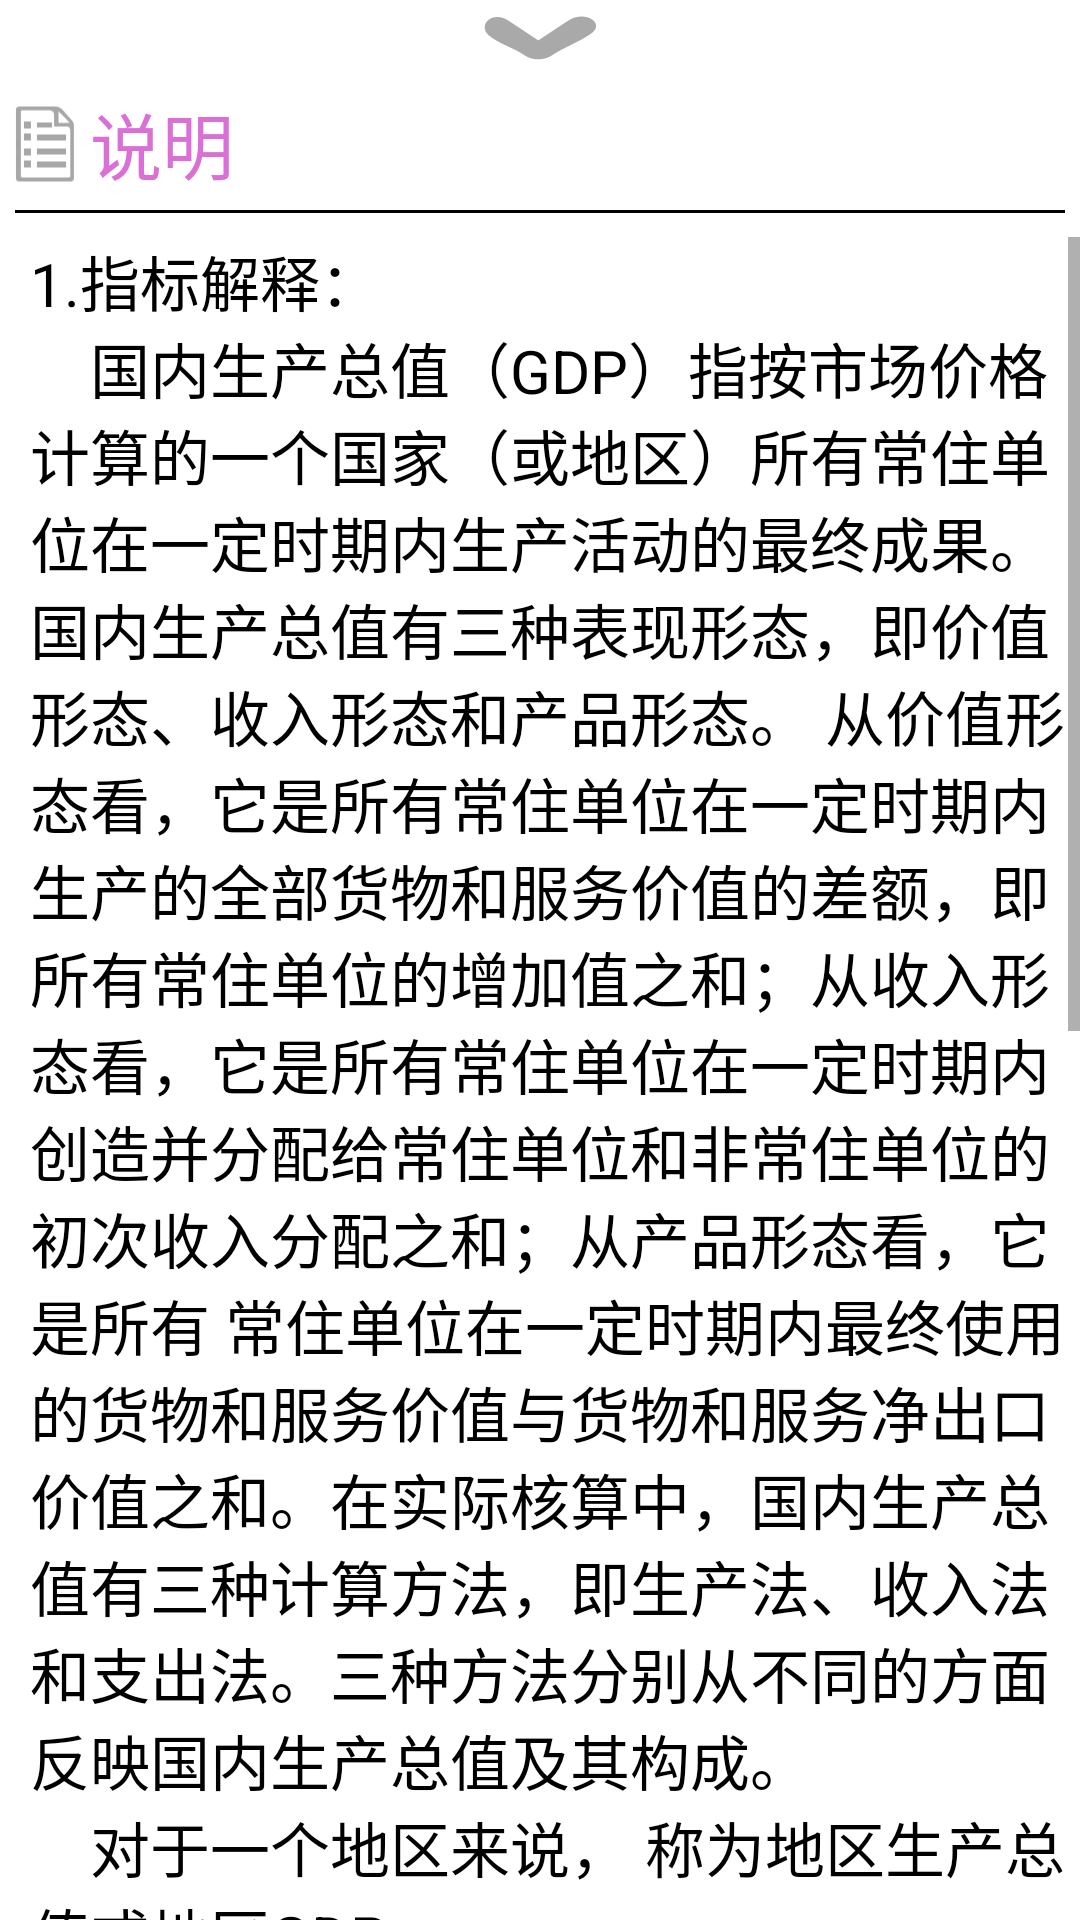

Here is an Android app screen rendered from its layout file. Give the layout XML and the strings, colors and styles it references.
<!-- AndroidManifest.xml: fallback theme Theme.MaterialComponents.DayNight.NoActionBar -->
<!-- res/layout/detail_explain_activity.xml -->
<RelativeLayout xmlns:android="http://schemas.android.com/apk/res/android"
    xmlns:tools="http://schemas.android.com/tools"
    android:layout_width="fill_parent"
    android:layout_height="fill_parent"
    android:background="@color/white" >

    <RelativeLayout
        android:id="@+id/detail_explain_title_layout"
        android:layout_width="fill_parent"
        android:layout_height="wrap_content"
        android:layout_alignParentTop="true"  >

        <ImageButton
            android:id="@+id/detail_explain_RebackButton"
            android:layout_width="wrap_content"
            android:layout_height="wrap_content"
            android:layout_alignParentTop="true"
            android:layout_centerHorizontal="true"
            android:background="@drawable/detail_explain_close" />

        <ImageView
            android:id="@+id/detail_explain_imageView"
            android:layout_width="wrap_content"
            android:layout_height="45dip"
            android:layout_below="@+id/detail_explain_RebackButton"
            android:layout_alignParentLeft="true"
            android:layout_marginLeft="5dip"
            android:src="@drawable/explain_img" />
        
        <TextView
            android:id="@+id/detail_explain_title_name"
            android:layout_width="wrap_content"
            android:layout_height="45dip"
            android:layout_below="@+id/detail_explain_RebackButton"
            android:layout_toRightOf="@+id/detail_explain_imageView"
            android:layout_marginLeft="5dip"
            android:gravity="center"
            android:textColor="@color/orchid"
            android:textSize="24dip"
            android:text="说明" />
        
        <ImageView
            android:id="@+id/detail_explain_line"
            android:layout_width="fill_parent"
            android:layout_height="1dip"
            android:layout_below="@+id/detail_explain_title_name"
            android:layout_alignParentLeft="true"
            android:layout_marginLeft="5dip"
            android:layout_marginRight="5dip"
            android:src="@color/black" />
        
    </RelativeLayout>

    <ScrollView
        android:id="@+id/detail_explain_ScrollView"
        android:layout_width="fill_parent"
        android:layout_height="fill_parent"
        android:layout_marginTop="8dip"
        android:layout_below="@+id/detail_explain_title_layout" >
      <LinearLayout
        android:layout_width="fill_parent"
        android:layout_height="wrap_content"
        android:orientation="vertical" >
        
        <TextView
            android:id="@+id/detail_explain_ScrollView_textOne"
            android:layout_width="wrap_content"
            android:layout_height="wrap_content"
            android:layout_marginLeft="10dip"
            android:textColor="@color/black"
            android:textSize="20dip"
            android:text="@string/explain" />
          
      </LinearLayout>
    </ScrollView>

    

</RelativeLayout>
<!-- resources referenced by this layout -->
<resources>
  <color name="black">#000000</color>
  <color name="orchid">#DA70D6</color>
  <color name="white">#FFFFFF</color>
  <!-- drawable detail_explain_close: png bitmap (drawable-hdpi, 831 bytes) -->
  <!-- drawable explain_img: png bitmap (drawable-hdpi, 612 bytes) -->
  <string name="explain">1.指标解释：\n    国内生产总值（GDP）指按市场价格计算的一个国家（或地区）所有常住单位在一定时期内生产活动的最终成果。国内生产总值有三种表现形态，即价值形态、收入形态和产品形态。
                             从价值形态看，它是所有常住单位在一定时期内生产的全部货物和服务价值的差额，即所有常住单位的增加值之和；从收入形态看，它是所有常住单位在一定时期内创造并分配给常住单位和非常住单位的初次收入分配之和；从产品形态看，它是所有
                             常住单位在一定时期内最终使用的货物和服务价值与货物和服务净出口价值之和。在实际核算中，国内生产总值有三种计算方法，即生产法、收入法和支出法。三种方法分别从不同的方面反映国内生产总值及其构成。\n    对于一个地区来说，
                             称为地区生产总值或地区GDP。\n    三次产业：三次产业的划分是世界上较为常用的产业结构分类，但各国的划分不尽一致。我国的三次产业划分是：\n    第一产业是指农、林、牧、渔业
             \n    第二产业是指采矿业，制造业，电力、煤气及水的生产和供应业，建筑业。\n    第三产业是指除第一、二产业以外的其他行业。\n    
                            非公有制经济：根据国家统计局《关于统计上划分经济成分的规定》（国统字[1998]204号），非公有制经济是指资产归我国境内公民死人所有或归外商、港澳台商所有的经济成分，包括私有经济、港澳台经济和外商经济。计算公式：\n    
                            非公有制经济=民营经济（个私经济=私营经济+个体经济）+外商、港澳台经济\n    2、国内人生产总值增加速度按可比价计算，为实际增长速度。</string>
</resources>
